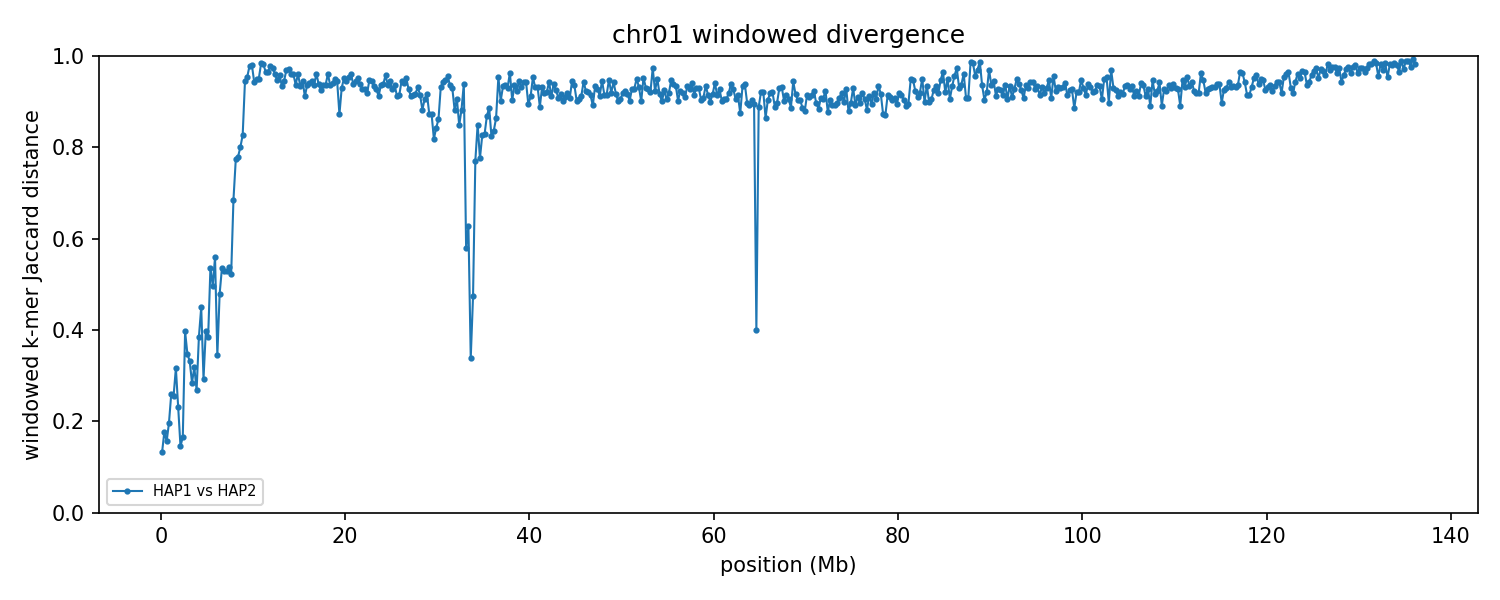

Source data for this figure (header and first rows):
group	win_start	win_end	unit_a	unit_b	hap_a	hap_b	chrom_a	chrom_b	kmers_a	kmers_b	shared	union	jaccard_distance
chr01	1	250000	HAP1_chr01	HAP2_chr01	HAP1	HAP2	1	1	231689	220226	210025	241890	0.1317
chr01	250001	500000	HAP1_chr01	HAP2_chr01	HAP1	HAP2	1	1	223646	235729	207397	251978	0.1769
chr01	500001	750000	HAP1_chr01	HAP2_chr01	HAP1	HAP2	1	1	226679	215308	202314	239673	0.1559
chr01	750001	1000000	HAP1_chr01	HAP2_chr01	HAP1	HAP2	1	1	235157	237092	210397	261852	0.1965
chr01	1000001	1250000	HAP1_chr01	HAP2_chr01	HAP1	HAP2	1	1	243222	239868	205352	277738	0.2606
chr01	1250001	1500000	HAP1_chr01	HAP2_chr01	HAP1	HAP2	1	1	233847	239787	202189	271445	0.2551
chr01	1500001	1750000	HAP1_chr01	HAP2_chr01	HAP1	HAP2	1	1	223580	228341	183513	268408	0.3163
chr01	1750001	2000000	HAP1_chr01	HAP2_chr01	HAP1	HAP2	1	1	232001	234761	202925	263837	0.2309
chr01	2000001	2250000	HAP1_chr01	HAP2_chr01	HAP1	HAP2	1	1	237381	238217	219183	256415	0.1452
chr01	2250001	2500000	HAP1_chr01	HAP2_chr01	HAP1	HAP2	1	1	235325	228587	211006	252906	0.1657
chr01	2500001	2750000	HAP1_chr01	HAP2_chr01	HAP1	HAP2	1	1	220591	223061	166934	276718	0.3967
chr01	2750001	3000000	HAP1_chr01	HAP2_chr01	HAP1	HAP2	1	1	231367	228754	181663	278458	0.3476
chr01	3000001	3250000	HAP1_chr01	HAP2_chr01	HAP1	HAP2	1	1	236863	235284	189186	282961	0.3314
chr01	3250001	3500000	HAP1_chr01	HAP2_chr01	HAP1	HAP2	1	1	235456	240878	198690	277644	0.2844
chr01	3500001	3750000	HAP1_chr01	HAP2_chr01	HAP1	HAP2	1	1	224397	219331	179873	263855	0.3183
chr01	3750001	4000000	HAP1_chr01	HAP2_chr01	HAP1	HAP2	1	1	207605	227066	183646	251025	0.2684
chr01	4000001	4250000	HAP1_chr01	HAP2_chr01	HAP1	HAP2	1	1	241299	205334	170028	276605	0.3853
chr01	4250001	4500000	HAP1_chr01	HAP2_chr01	HAP1	HAP2	1	1	223116	232798	161776	294138	0.45
chr01	4500001	4750000	HAP1_chr01	HAP2_chr01	HAP1	HAP2	1	1	233582	223422	189208	267796	0.2935
chr01	4750001	5000000	HAP1_chr01	HAP2_chr01	HAP1	HAP2	1	1	231466	219536	169477	281525	0.398
chr01	5000001	5250000	HAP1_chr01	HAP2_chr01	HAP1	HAP2	1	1	233983	228904	176506	286381	0.3837
chr01	5250001	5500000	HAP1_chr01	HAP2_chr01	HAP1	HAP2	1	1	228144	212321	139643	300822	0.5358
chr01	5500001	5750000	HAP1_chr01	HAP2_chr01	HAP1	HAP2	1	1	236734	237789	158766	315757	0.4972
chr01	5750001	6000000	HAP1_chr01	HAP2_chr01	HAP1	HAP2	1	1	236339	237058	144846	328551	0.5591
chr01	6000001	6250000	HAP1_chr01	HAP2_chr01	HAP1	HAP2	1	1	243575	243033	192732	293876	0.3442
chr01	6250001	6500000	HAP1_chr01	HAP2_chr01	HAP1	HAP2	1	1	239789	235619	162858	312550	0.4789
chr01	6500001	6750000	HAP1_chr01	HAP2_chr01	HAP1	HAP2	1	1	214521	198293	130857	281957	0.5359
chr01	6750001	7000000	HAP1_chr01	HAP2_chr01	HAP1	HAP2	1	1	231453	230044	147539	313958	0.5301
chr01	7000001	7250000	HAP1_chr01	HAP2_chr01	HAP1	HAP2	1	1	239540	238336	153228	324648	0.528
chr01	7250001	7500000	HAP1_chr01	HAP2_chr01	HAP1	HAP2	1	1	230615	230561	145959	315217	0.537
chr01	7500001	7750000	HAP1_chr01	HAP2_chr01	HAP1	HAP2	1	1	207723	227122	140715	294130	0.5216
chr01	7750001	8000000	HAP1_chr01	HAP2_chr01	HAP1	HAP2	1	1	207808	195551	96490	306869	0.6856
chr01	8000001	8250000	HAP1_chr01	HAP2_chr01	HAP1	HAP2	1	1	213438	196540	75761	334217	0.7733
chr01	8250001	8500000	HAP1_chr01	HAP2_chr01	HAP1	HAP2	1	1	234361	217360	81528	370193	0.7798
chr01	8500001	8750000	HAP1_chr01	HAP2_chr01	HAP1	HAP2	1	1	238388	232608	78399	392597	0.8003
chr01	8750001	9000000	HAP1_chr01	HAP2_chr01	HAP1	HAP2	1	1	224144	234023	67628	390539	0.8268
chr01	9000001	9250000	HAP1_chr01	HAP2_chr01	HAP1	HAP2	1	1	202004	186762	20001	368765	0.9458
chr01	9250001	9500000	HAP1_chr01	HAP2_chr01	HAP1	HAP2	1	1	223917	196179	18201	401895	0.9547
chr01	9500001	9750000	HAP1_chr01	HAP2_chr01	HAP1	HAP2	1	1	232136	219020	9324	441832	0.9789
chr01	9750001	10000000	HAP1_chr01	HAP2_chr01	HAP1	HAP2	1	1	201998	232201	8406	425793	0.9803
chr01	10000001	10250000	HAP1_chr01	HAP2_chr01	HAP1	HAP2	1	1	218537	208176	23076	403637	0.9428
chr01	10250001	10500000	HAP1_chr01	HAP2_chr01	HAP1	HAP2	1	1	227387	215335	21509	421213	0.9489
chr01	10500001	10750000	HAP1_chr01	HAP2_chr01	HAP1	HAP2	1	1	200583	223622	19962	404243	0.9506
chr01	10750001	11000000	HAP1_chr01	HAP2_chr01	HAP1	HAP2	1	1	229132	208296	7006	430422	0.9837
chr01	11000001	11250000	HAP1_chr01	HAP2_chr01	HAP1	HAP2	1	1	211992	228225	7996	432221	0.9815
chr01	11250001	11500000	HAP1_chr01	HAP2_chr01	HAP1	HAP2	1	1	213812	211250	14375	410687	0.965
chr01	11500001	11750000	HAP1_chr01	HAP2_chr01	HAP1	HAP2	1	1	216793	214526	14850	416469	0.9643
chr01	11750001	12000000	HAP1_chr01	HAP2_chr01	HAP1	HAP2	1	1	209159	186520	8154	387525	0.979
chr01	12000001	12250000	HAP1_chr01	HAP2_chr01	HAP1	HAP2	1	1	221694	217428	11087	428035	0.9741
chr01	12250001	12500000	HAP1_chr01	HAP2_chr01	HAP1	HAP2	1	1	211550	220890	16078	416362	0.9614
chr01	12500001	12750000	HAP1_chr01	HAP2_chr01	HAP1	HAP2	1	1	217707	216364	22032	412039	0.9465
chr01	12750001	13000000	HAP1_chr01	HAP2_chr01	HAP1	HAP2	1	1	205938	215368	16989	404317	0.958
chr01	13000001	13250000	HAP1_chr01	HAP2_chr01	HAP1	HAP2	1	1	199674	192752	24025	368401	0.9348
chr01	13250001	13500000	HAP1_chr01	HAP2_chr01	HAP1	HAP2	1	1	214884	221936	22275	414545	0.9463
chr01	13500001	13750000	HAP1_chr01	HAP2_chr01	HAP1	HAP2	1	1	231124	209628	12807	427945	0.9701
chr01	13750001	14000000	HAP1_chr01	HAP2_chr01	HAP1	HAP2	1	1	202347	225099	12090	415356	0.9709
chr01	14000001	14250000	HAP1_chr01	HAP2_chr01	HAP1	HAP2	1	1	218536	207901	16089	410348	0.9608
chr01	14250001	14500000	HAP1_chr01	HAP2_chr01	HAP1	HAP2	1	1	210819	218869	16445	413243	0.9602
chr01	14500001	14750000	HAP1_chr01	HAP2_chr01	HAP1	HAP2	1	1	198916	203218	23745	378389	0.9372
chr01	14750001	15000000	HAP1_chr01	HAP2_chr01	HAP1	HAP2	1	1	208684	209632	15948	402368	0.9604
... 485 more rows
